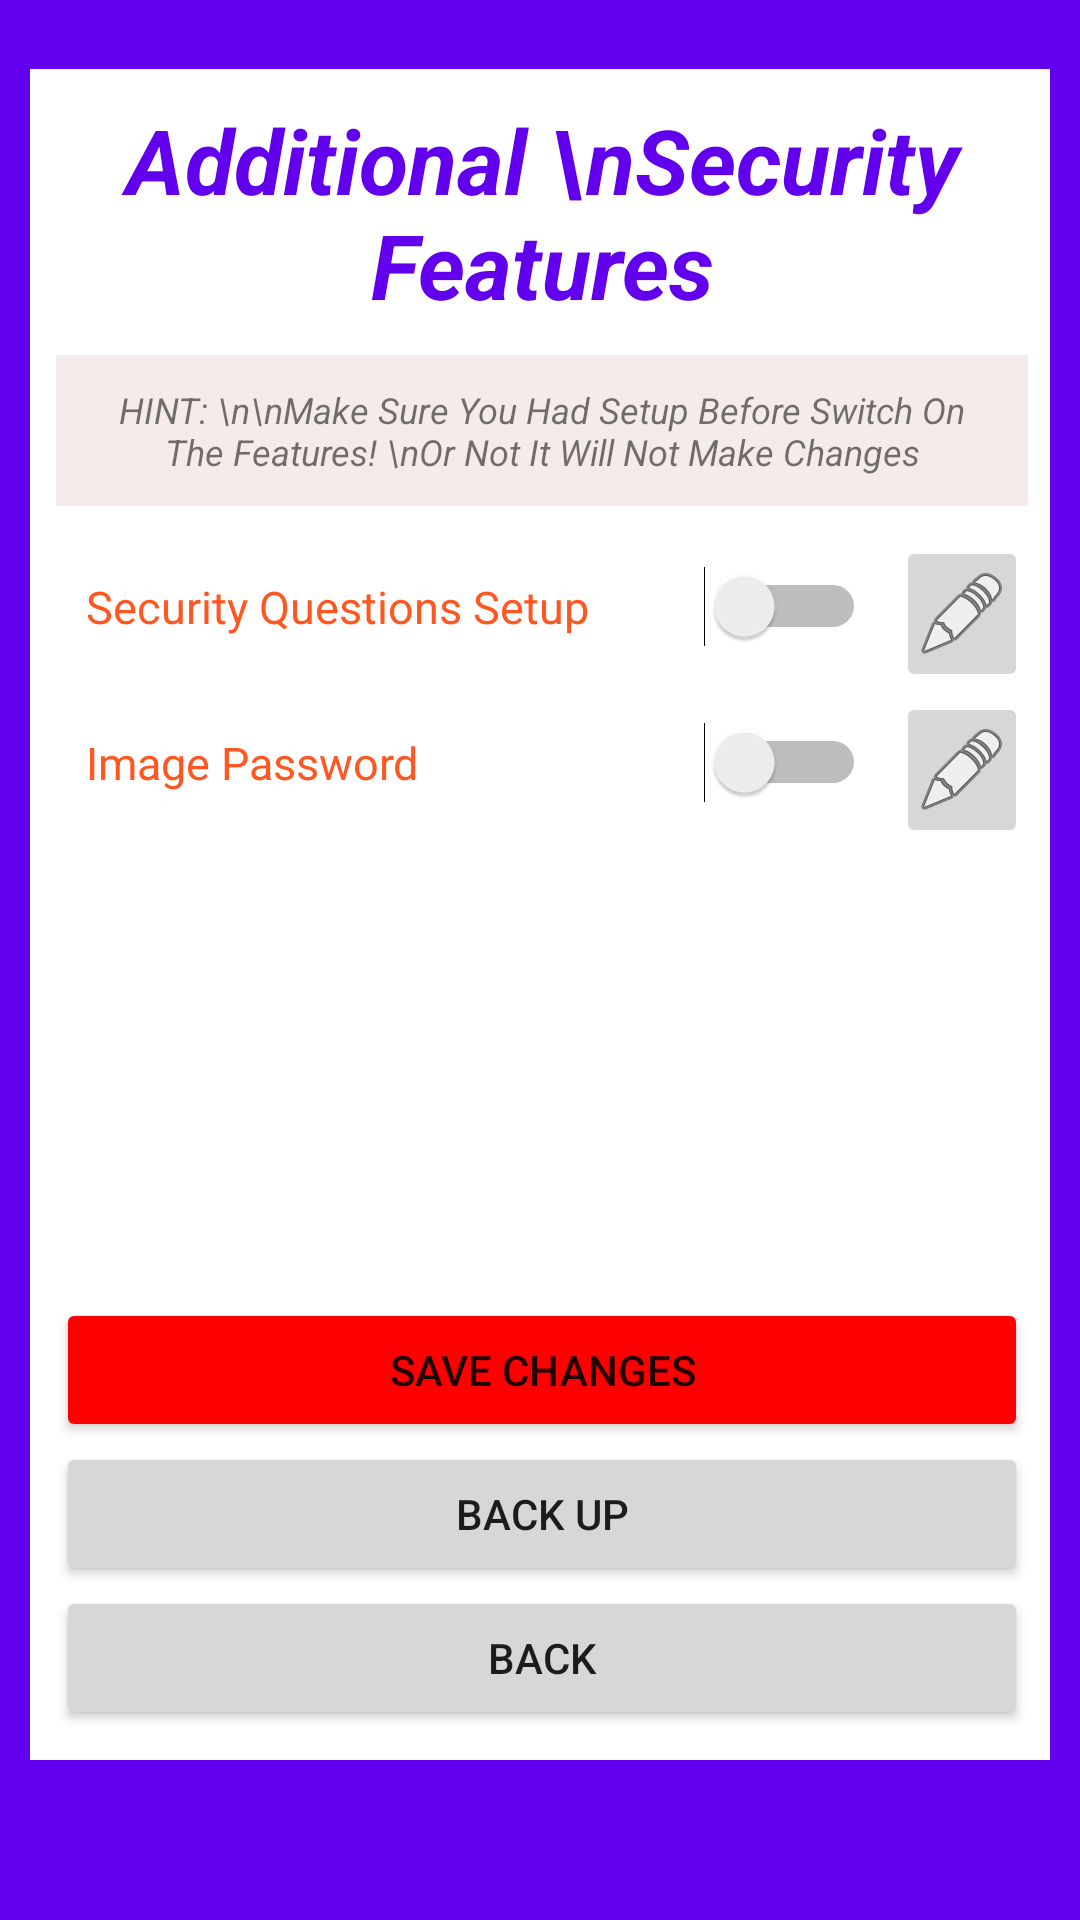

Produce the Android XML layout that renders to this screen, including the resource entries it uses.
<!-- AndroidManifest.xml: application theme Theme.Fyp1 -->
<!-- res/layout/activity_security_features.xml -->
<?xml version="1.0" encoding="utf-8"?>
<androidx.constraintlayout.widget.ConstraintLayout xmlns:android="http://schemas.android.com/apk/res/android"
    xmlns:app="http://schemas.android.com/apk/res-auto"
    xmlns:tools="http://schemas.android.com/tools"
    android:layout_width="match_parent"
    android:layout_height="match_parent"
    tools:context=".SecurityFeatures.security_features"
    android:background="@color/purple_500"
    android:padding="10dp">

    <LinearLayout
        android:layout_width="344dp"
        android:layout_height="wrap_content"
        android:background="@color/white"
        android:orientation="vertical"
        android:padding="10dp"
        app:layout_constraintBottom_toBottomOf="parent"
        app:layout_constraintEnd_toEndOf="parent"
        app:layout_constraintHorizontal_bias="0.492"
        app:layout_constraintStart_toStartOf="parent"
        app:layout_constraintTop_toTopOf="parent"
        app:layout_constraintVertical_bias="0.229">

        <TextView
            android:id="@+id/textView"
            android:layout_width="match_parent"
            android:layout_height="wrap_content"
            android:text="Additional \nSecurity Features"
            android:textAlignment="center"
            android:textAllCaps="false"
            android:textColor="@color/purple_500"
            android:textSize="30dp"
            android:textStyle="bold|italic" />

        <TextView
            android:id="@+id/textView6"
            android:layout_width="match_parent"
            android:layout_height="wrap_content"
            android:background="#F6EBEB"
            android:text="HINT: \n\nMake Sure You Had Setup Before Switch On The Features! \nOr Not It Will Not Make Changes"
            android:padding="10dp"
            android:textAlignment="center"
            android:textSize="12sp"
            android:textStyle="italic"
            android:layout_marginTop="10dp"
            android:layout_marginBottom="10dp"/>

        <LinearLayout
            android:layout_width="match_parent"
            android:layout_height="match_parent"
            android:orientation="horizontal">

            <Switch
                android:id="@+id/switch1"
                android:layout_width="260dp"
                android:layout_height="wrap_content"
                android:layout_centerHorizontal="true"
                android:layout_margin="10dp"
                android:text="Security Questions Setup"
                android:textOff="Off"
                android:textOn="ON"
                android:textSize="15dp"
                android:textColor="#FF5722"/>

            <ImageButton
                android:id="@+id/imageButton1"
                android:layout_width="wrap_content"
                android:layout_height="wrap_content"
                android:layout_weight="1"
                android:src="@android:drawable/ic_menu_edit" />
        </LinearLayout>

        <LinearLayout
            android:layout_width="match_parent"
            android:layout_height="match_parent"
            android:orientation="horizontal">

            <Switch
                android:id="@+id/switch2"
                android:layout_width="260dp"
                android:layout_height="wrap_content"
                android:layout_centerHorizontal="true"
                android:layout_margin="10dp"
                android:text="Image Password"
                android:textOff="Off"
                android:textOn="ON"
                android:textSize="15dp"
                android:textColor="#FF5722"/>

            <ImageButton
                android:id="@+id/imageButton2"
                android:layout_width="wrap_content"
                android:layout_height="wrap_content"
                android:layout_weight="1"
                android:src="@android:drawable/ic_menu_edit" />
        </LinearLayout>

        <TextView
            android:id="@+id/textView1"
            android:layout_width="match_parent"
            android:layout_height="150dp" />

        <Button
            android:id="@+id/save"
            android:layout_width="match_parent"
            android:layout_height="wrap_content"
            android:backgroundTint="#FF0000"
            android:text="Save changes" />

        <Button
            android:id="@+id/backup"
            android:layout_width="match_parent"
            android:layout_height="wrap_content"
            android:text="Back up" />

        <Button
            android:id="@+id/back"
            android:layout_width="match_parent"
            android:layout_height="wrap_content"
            android:text="Back" />
    </LinearLayout>
</androidx.constraintlayout.widget.ConstraintLayout>
<!-- resources referenced by this layout -->
<resources>
  <style name="Theme.Fyp1" parent="Theme.MaterialComponents.DayNight.DarkActionBar">
          
          <item name="colorPrimary">@color/purple_500</item>
          <item name="colorPrimaryVariant">@color/purple_700</item>
          <item name="colorOnPrimary">@color/white</item>
          
          <item name="colorSecondary">@color/teal_200</item>
          <item name="colorSecondaryVariant">@color/teal_700</item>
          <item name="colorOnSecondary">@color/black</item>
          
          <item name="android:statusBarColor" tools:targetApi="l">?attr/colorPrimaryVariant</item>
          
      </style>
  <!-- not gathered from this repository: default colours our renderer supplied (Android Studio template values) -->
  <color name="purple_500">#FF6200EE</color>
  <color name="purple_700">#FF3700B3</color>
  <color name="teal_200">#FF03DAC5</color>
  <color name="teal_700">#FF018786</color>
  <color name="black">#FF000000</color>
  <color name="white">#FFFFFFFF</color>
</resources>
